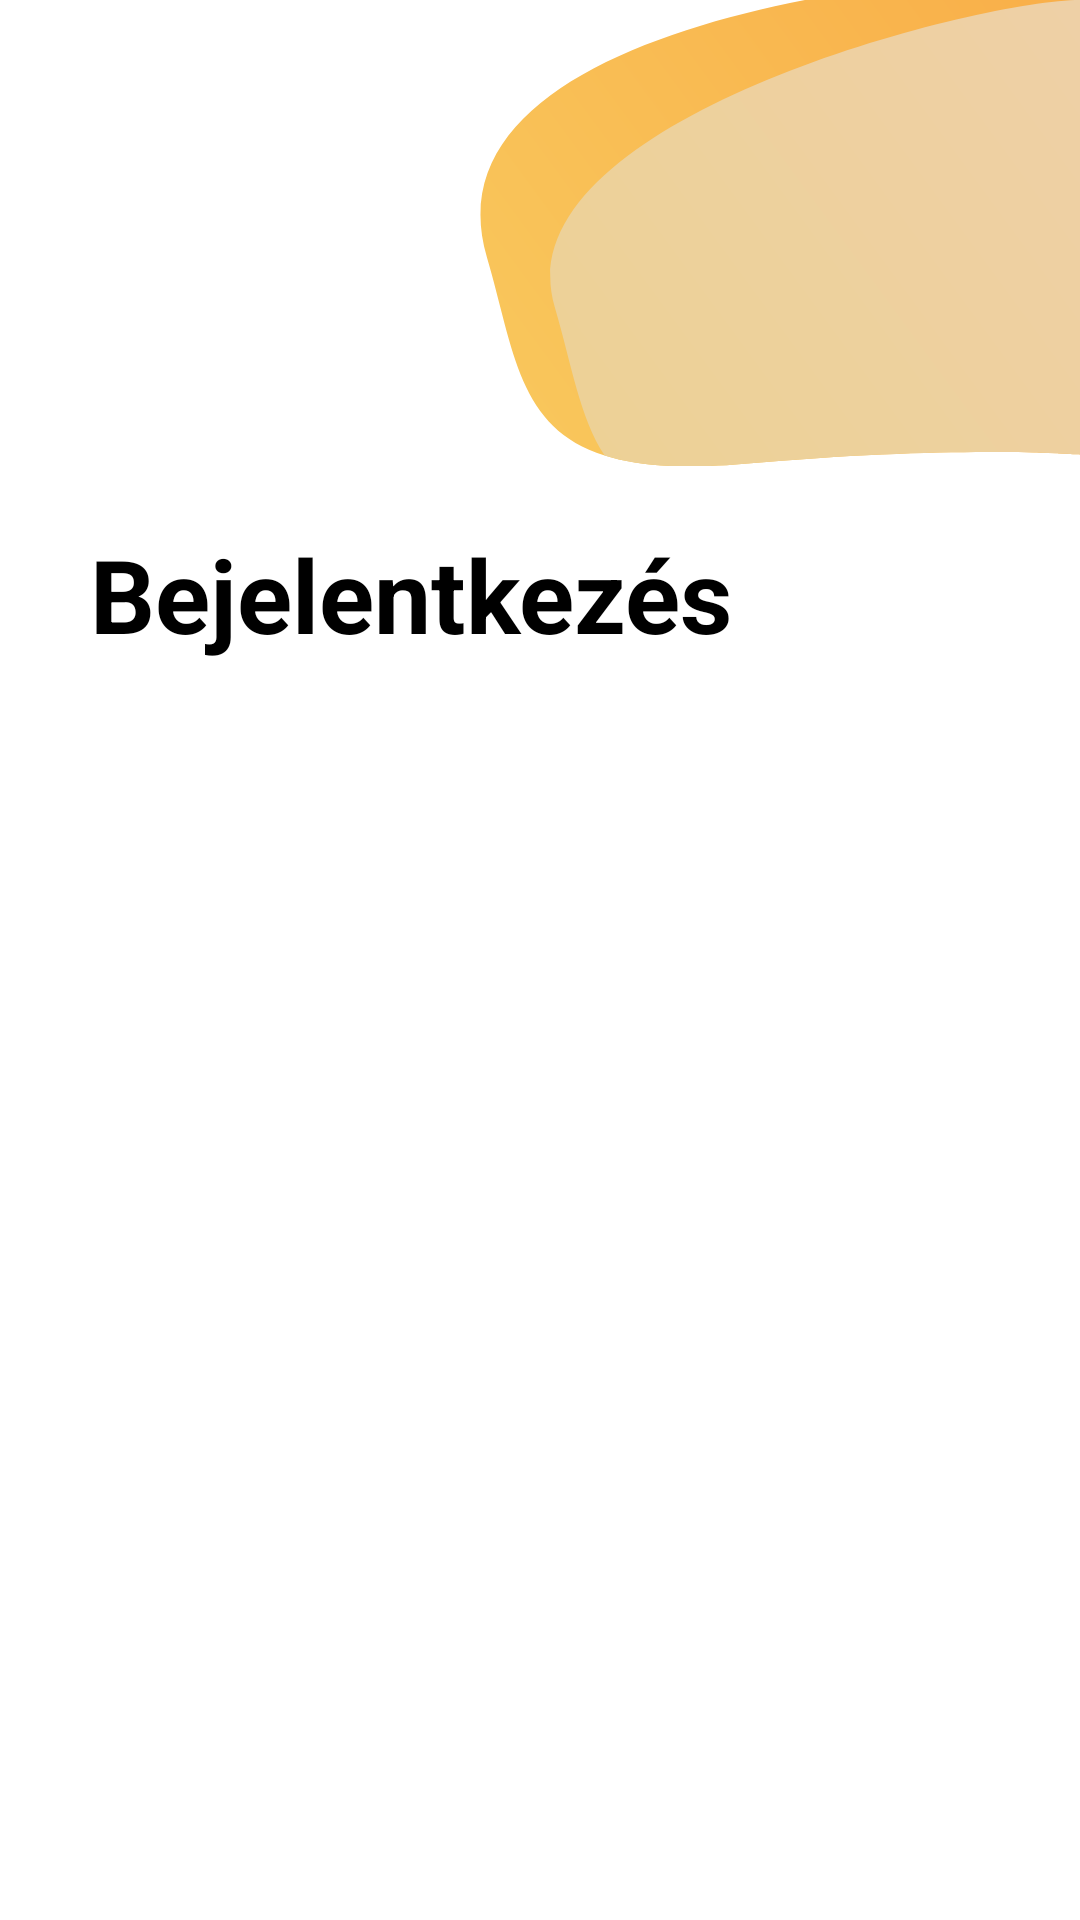

Produce the Android XML layout that renders to this screen, including the resource entries it uses.
<!-- AndroidManifest.xml: application theme DeviceLogon -->
<!-- res/layout/activity_main.xml -->
<?xml version="1.0" encoding="utf-8"?>
<androidx.constraintlayout.widget.ConstraintLayout xmlns:android="http://schemas.android.com/apk/res/android"
    xmlns:app="http://schemas.android.com/apk/res-auto"
    xmlns:tools="http://schemas.android.com/tools"
    android:layout_width="match_parent"
    android:layout_height="match_parent"
    tools:context=".MainActivityView">

    <androidx.constraintlayout.widget.ConstraintLayout
        android:layout_width="0dp"
        android:layout_height="0dp"
        android:background="@color/white"
        app:layout_constraintBottom_toBottomOf="parent"
        app:layout_constraintEnd_toEndOf="parent"
        app:layout_constraintStart_toStartOf="parent"
        app:layout_constraintTop_toTopOf="parent">

        <ImageView
            android:id="@+id/imageView3"
            android:layout_width="wrap_content"
            android:layout_height="wrap_content"
            app:layout_constraintEnd_toEndOf="parent"
            app:layout_constraintTop_toTopOf="parent"
            app:srcCompat="@drawable/ic_rajzt_bla_1" />

        <TextView
            android:id="@+id/textView"
            android:layout_width="wrap_content"
            android:layout_height="wrap_content"
            android:layout_marginStart="30dp"
            android:layout_marginTop="20dp"
            android:text="Bejelentkezés"
            android:textColor="@color/black"
            android:textSize="34sp"
            android:textStyle="bold"
            app:layout_constraintStart_toStartOf="parent"
            app:layout_constraintTop_toBottomOf="@+id/imageView3" />

        <androidx.constraintlayout.widget.ConstraintLayout
            android:id="@+id/loginModesCL"
            android:layout_width="0dp"
            android:layout_height="wrap_content"
            app:layout_constraintBottom_toTopOf="@+id/loginModesButtonsCL"
            app:layout_constraintEnd_toEndOf="parent"
            app:layout_constraintStart_toStartOf="parent"
            app:layout_constraintTop_toBottomOf="@+id/textView">

        </androidx.constraintlayout.widget.ConstraintLayout>

        <androidx.constraintlayout.widget.ConstraintLayout
            android:id="@+id/loginModesButtonsCL"
            android:layout_width="0dp"
            android:layout_height="wrap_content"
            app:layout_constraintBottom_toBottomOf="parent"
            app:layout_constraintEnd_toEndOf="parent"
            app:layout_constraintStart_toStartOf="parent">

            <LinearLayout
                android:id="@+id/cl"
                android:layout_width="wrap_content"
                android:layout_height="wrap_content"
                android:orientation="horizontal"
                app:layout_constraintBottom_toBottomOf="parent"
                app:layout_constraintEnd_toEndOf="parent"
                app:layout_constraintStart_toStartOf="parent"
                app:layout_constraintTop_toTopOf="parent"></LinearLayout>
        </androidx.constraintlayout.widget.ConstraintLayout>

    </androidx.constraintlayout.widget.ConstraintLayout>

</androidx.constraintlayout.widget.ConstraintLayout>
<!-- resources referenced by this layout -->
<resources>
  <!-- drawable ic_rajzt_bla_1: vector/xml drawable (drawable, 2202 chars, omitted) -->
  <style name="DeviceLogon" parent="Theme.AppCompat.DayNight.NoActionBar">
          <item name="android:windowActionBar">false</item>
          <item name="android:windowNoTitle">true</item>
          
          <item name="colorPrimary">@color/purple_200</item>
          <item name="colorPrimaryVariant">@color/purple_700</item>
          <item name="colorOnPrimary">@color/white</item>
          
          <item name="colorSecondary">@color/teal_200</item>
          <item name="colorSecondaryVariant">@color/teal_700</item>
          <item name="colorOnSecondary">@color/black</item>
          <item name="android:navigationBarColor">@color/black</item>
          
          <item name="android:statusBarColor" tools:targetApi="l">@color/black</item>
          
      </style>
  <!-- not gathered from this repository: default colours our renderer supplied (Android Studio template values) -->
  <color name="purple_200">#FFBB86FC</color>
  <color name="purple_700">#FF3700B3</color>
  <color name="teal_200">#FF03DAC5</color>
  <color name="teal_700">#FF018786</color>
  <color name="black">#FF000000</color>
  <color name="white">#FFFFFFFF</color>
</resources>
